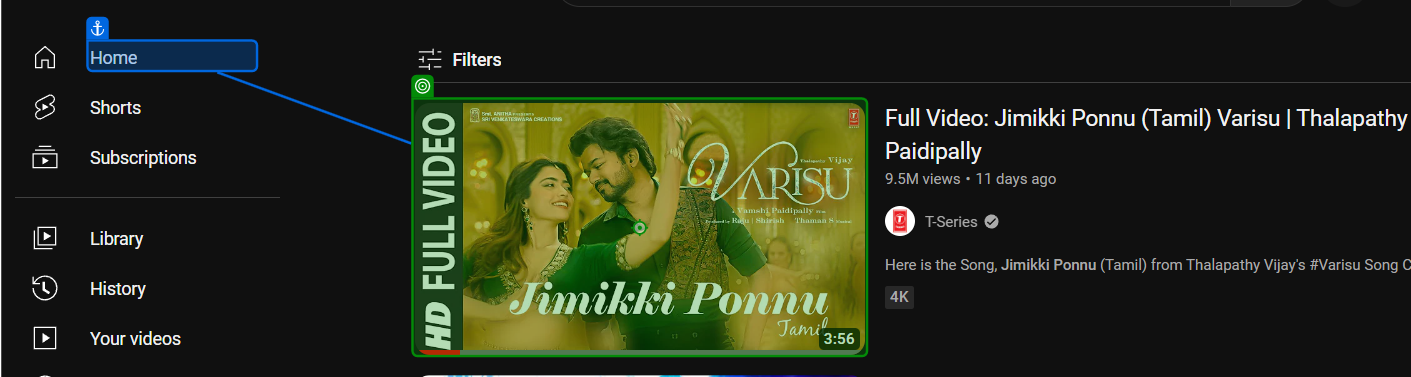
Workflow: Main

Step 1: click on 'Home'

Step 2: click (no picture)

Step 3: click on 'Save' (no picture)

Step 4: click on 'Create new playlist' (no picture)

Step 5: type [pname] into 'Name' (no picture)

Step 6: click (no picture) (repeated 2 times)

Step 8: type "[song + "[k(enter)]"]" into 'YT-ICON' (no picture)

Step 9: click on 'Home' (same screen as step 1)

Step 10: click (no picture)

Step 11: click on 'Save' (no picture)

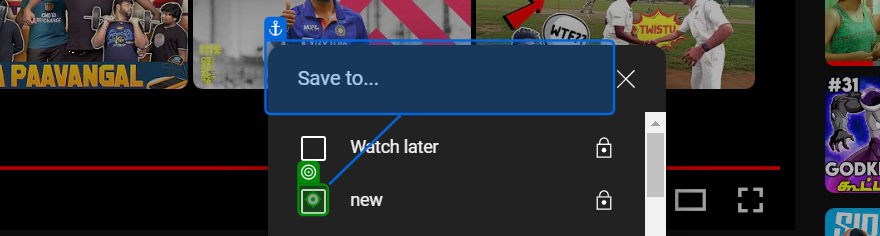
Step 12: click on 'Save to...'